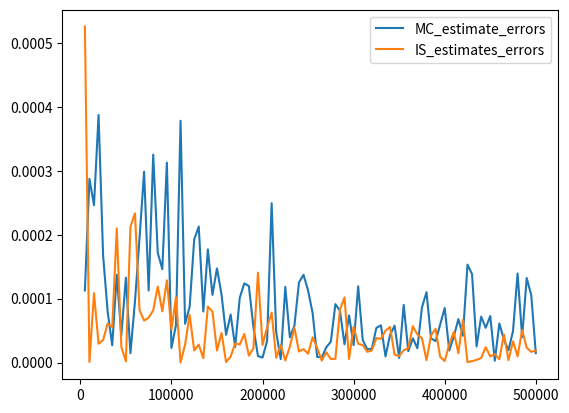

Write Python code to recreate this figure.
"""
Author: Peratham Wiriyathammabhum


"""
import numpy as np 
import pandas as pd 
import matplotlib.pyplot as plt 
from scipy import stats
from tqdm import tqdm
eps = np.finfo(float).eps

"""
Problem 2. A tech support hotline receives an average of 2 calls per minute.
What is the probability that they will have to wait at least 10 minutes
to receive 9 calls?

See: http://www.acme.byu.edu/wp-content/uploads/2016/12/Vol1B-MonteCarlo2-2017.pdf
	https://machinelearning1.wordpress.com/2017/10/22/importance-sampling-a-tutorial/
"""
def estimate_gt10_a9_for_gamma():
	"""
	 The answer should approach 0.0013499 for sufficiently large samples.
	 See: https://web.archive.org/web/20200822153616/http://www.acme.byu.edu/wp-content/uploads/2016/12/Vol1B-MonteCarlo2-2017.pdf
	"""
	# monte carlo integration
	h = lambda x : x > 10

	print('[Info] Monte Carlo integration estimate...')
	MC_estimates = []
	for N in tqdm(range(5000,505000,5000)):
		X = np.random.gamma(9,scale=0.5,size=N)
		MC = 1./N*np.sum(h(X))
		MC_estimates.append(MC)
	MC_estimates = np.array(MC_estimates)

	# importance sampling
	f = lambda x: stats.gamma(a=9, scale=0.5).pdf(x)
	# g = lambda x: 1.-stats.gamma(a=4,scale=0.5).pdf(x)
	g = lambda x: stats.gamma(a=4, scale=1).pdf(x)
	# g = lambda x: stats.norm(loc=4, scale=1).pdf(x)

	print('[Info] Importance Sampling estimate...')
	IS_estimates = []
	for N in tqdm(range(5000,505000,5000)):
		# X = np.random.normal(4, scale=1, size=N)
		X = np.random.gamma(4,scale=1,size=N)
		est = np.sum(h(X) * (f(X) / g(X)))
		# est /= N
		est /= np.sum((f(X) / g(X)))
		IS_estimates.append(est)
	IS_estimates = np.array(IS_estimates)
	return MC_estimates, IS_estimates

def main(opts):
	nsamples = opts['nsamples']
	m_est, i_est = estimate_gt10_a9_for_gamma()

	est_target = 1 - stats.gamma(a=9,scale=0.5).cdf(10)

	fig = plt.figure()
	# plt.subplot(211)
	# plt.plot(list(range(5000,505000,5000)), m_est)

	# plt.subplot(212)
	# plt.plot(list(range(5000,505000,5000)), i_est)

	plt.plot(list(range(5000,505000,5000)), np.absolute(m_est-est_target),list(range(5000,505000,5000)), np.absolute(i_est-est_target))
	plt.legend(np.array(["MC_estimate_errors","IS_estimates_errors"]))
	plt.show()
	input("Press Enter to continue...")

	print('[Info] monte carlo integration estimate p(gamma(a=9)>10)=0.00208726 for gamma distribution: {:.7f}'.format(m_est[-1]))
	print('[Info] monte carlo integration estimation difffer by: {:.8f}'.format(np.absolute(m_est[-1] - 0.00208726)))
	print('[Info] importance sampling integration estimate p(gamma(a=9)>10)=0.00208726 for gamma distribution: {:.7f}'.format(i_est[-1]))
	print('[Info] importance sampling integration estimation difffer by: {:.8f}'.format(np.absolute(i_est[-1] - 0.00208726)))
	print('[Info] actual prob. {:.8f} from 1 - stats.gamma(a=9,scale=0.5).cdf(10)'.format(1 - stats.gamma(a=9,scale=0.5).cdf(10)))
	return

if __name__ == '__main__':
	import argparse

	parser = argparse.ArgumentParser(description='run monte carlo integration.')

	parser.add_argument('--num_samples', dest='nsamples',
					  help='number of samples',
					  default=5000, type=int)
	args = parser.parse_args()
	opts = vars(args)

	main(opts)
